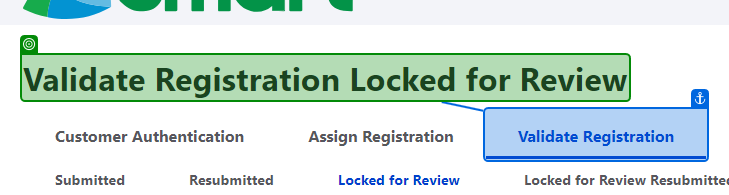
Task: Mobile Testing Project
Workflow: SR_RG_010_Manual Approved Registration

Step 1 [then]: check the heading 'Validate Registration Locked for Review' in window 'Validate Registration Locked for Review | Sim Registration' (msedge.exe)
